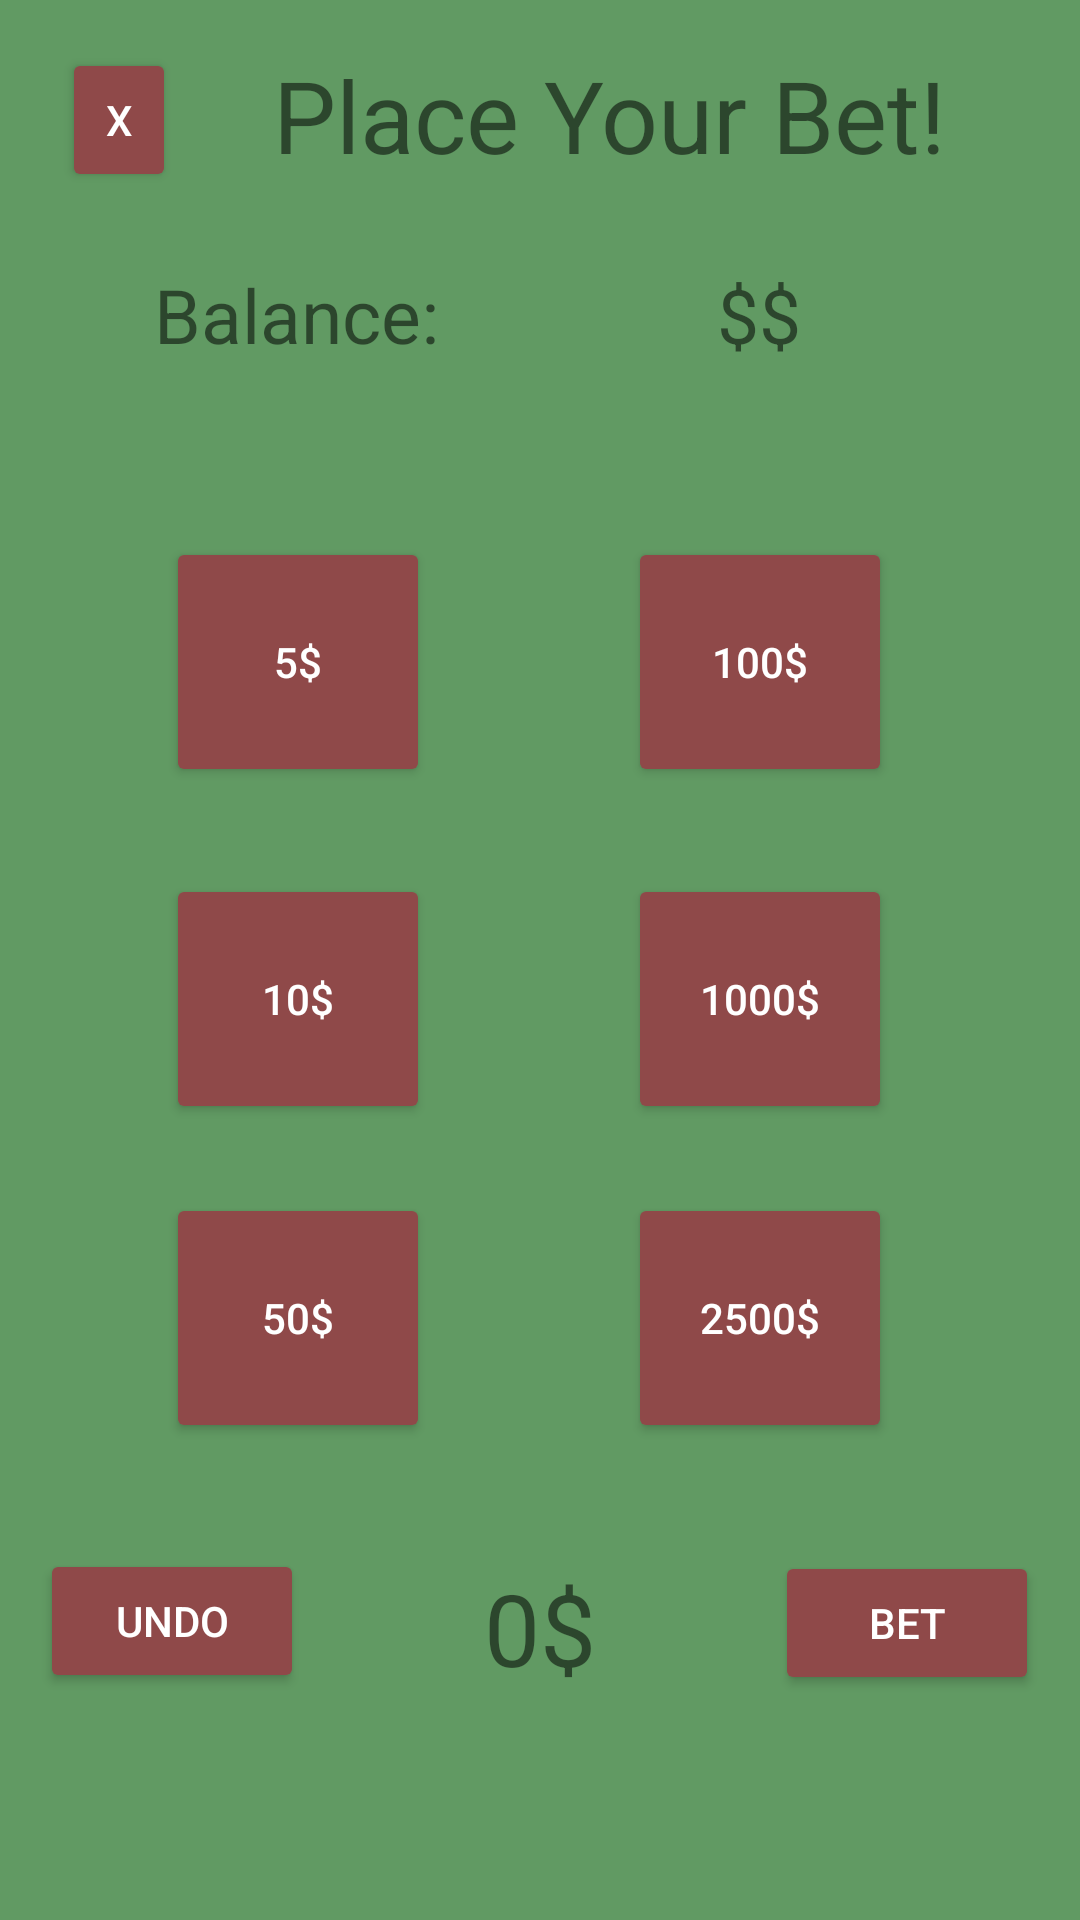

Produce the Android XML layout that renders to this screen, including the resource entries it uses.
<!-- AndroidManifest.xml: application theme Theme.Blackjack -->
<!-- res/layout/bet_popup.xml -->
<?xml version="1.0" encoding="utf-8"?>
<androidx.constraintlayout.widget.ConstraintLayout xmlns:android="http://schemas.android.com/apk/res/android"
    xmlns:app="http://schemas.android.com/apk/res-auto"
    xmlns:tools="http://schemas.android.com/tools"
    android:layout_width="match_parent"
    android:layout_height="match_parent"
    android:background="#619A63"
    android:hapticFeedbackEnabled="false"
    android:orientation="vertical">


    <Button
        android:id="@+id/bet_button0"
        android:layout_width="wrap_content"
        android:layout_height="wrap_content"
        android:layout_marginBottom="50dp"
        android:height="250px"
        android:backgroundTint="#8F4949"
        android:text="5$"
        android:textColor="#FFFFFF"
        app:cornerRadius="100px"
        app:layout_constraintBottom_toBottomOf="parent"
        app:layout_constraintEnd_toEndOf="parent"
        app:layout_constraintHorizontal_bias="0.204"
        app:layout_constraintStart_toStartOf="parent"
        app:layout_constraintTop_toTopOf="parent"
        app:layout_constraintVertical_bias="0.353" />

    <Button
        android:id="@+id/bet_button4"
        android:layout_width="wrap_content"
        android:layout_height="wrap_content"
        android:layout_marginBottom="50dp"
        android:height="250px"
        android:backgroundTint="#8F4949"
        android:text="1000$"
        android:textColor="#FFFFFF"
        app:cornerRadius="100px"
        app:layout_constraintBottom_toBottomOf="parent"
        app:layout_constraintEnd_toEndOf="parent"
        app:layout_constraintHorizontal_bias="0.77"
        app:layout_constraintStart_toStartOf="parent"
        app:layout_constraintTop_toBottomOf="@+id/bet_button3"
        app:layout_constraintVertical_bias="0.119" />

    <Button
        android:id="@+id/bet_button2"
        android:layout_width="wrap_content"
        android:layout_height="wrap_content"
        android:layout_marginBottom="50dp"
        android:height="250px"
        android:backgroundTint="#8F4949"
        android:text="50$"
        android:textColor="#FFFFFF"
        app:cornerRadius="100px"
        app:layout_constraintBottom_toBottomOf="parent"
        app:layout_constraintEnd_toEndOf="parent"
        app:layout_constraintHorizontal_bias="0.204"
        app:layout_constraintStart_toStartOf="parent"
        app:layout_constraintTop_toBottomOf="@+id/bet_button1"
        app:layout_constraintVertical_bias="0.174" />

    <Button
        android:id="@+id/bet_button1"
        android:layout_width="wrap_content"
        android:layout_height="wrap_content"
        android:layout_marginBottom="50dp"
        android:height="250px"
        android:backgroundTint="#8F4949"
        android:text="10$"
        android:textColor="#FFFFFF"
        app:cornerRadius="100px"
        app:layout_constraintBottom_toBottomOf="parent"
        app:layout_constraintEnd_toEndOf="parent"
        app:layout_constraintHorizontal_bias="0.204"
        app:layout_constraintStart_toStartOf="parent"
        app:layout_constraintTop_toBottomOf="@+id/bet_button0"
        app:layout_constraintVertical_bias="0.119" />

    <Button
        android:id="@+id/bet_button5"
        android:layout_width="wrap_content"
        android:layout_height="wrap_content"
        android:layout_marginBottom="50dp"
        android:height="250px"
        android:backgroundTint="#8F4949"
        android:text="2500$"
        android:textColor="#FFFFFF"
        app:cornerRadius="100px"
        app:layout_constraintBottom_toBottomOf="parent"
        app:layout_constraintEnd_toEndOf="parent"
        app:layout_constraintHorizontal_bias="0.77"
        app:layout_constraintStart_toStartOf="parent"
        app:layout_constraintTop_toBottomOf="@+id/bet_button4"
        app:layout_constraintVertical_bias="0.174" />

    <Button
        android:id="@+id/bet_button3"
        android:layout_width="wrap_content"
        android:layout_height="wrap_content"
        android:layout_marginBottom="50dp"
        android:height="250px"
        android:backgroundTint="#8F4949"
        android:text="100$"
        android:textColor="#FFFFFF"
        app:cornerRadius="100px"
        app:layout_constraintBottom_toBottomOf="parent"
        app:layout_constraintEnd_toEndOf="parent"
        app:layout_constraintHorizontal_bias="0.77"
        app:layout_constraintStart_toStartOf="parent"
        app:layout_constraintTop_toTopOf="parent"
        app:layout_constraintVertical_bias="0.353" />

    <Button
        android:id="@+id/undoButton"
        android:layout_width="wrap_content"
        android:layout_height="wrap_content"
        android:layout_marginBottom="75dp"
        android:backgroundTint="#8F4949"
        android:text="Undo"
        android:textColor="#FFFFFF"
        app:layout_constraintBottom_toBottomOf="parent"
        app:layout_constraintEnd_toEndOf="parent"
        app:layout_constraintHorizontal_bias="0.049"
        app:layout_constraintStart_toStartOf="parent"
        app:layout_constraintTop_toBottomOf="@+id/bet_button2"
        app:layout_constraintVertical_bias="0.98" />

    <TextView
        android:id="@+id/betTextView"
        android:layout_width="wrap_content"
        android:layout_height="wrap_content"
        android:layout_marginTop="50dp"
        android:layout_marginBottom="75dp"
        android:text="0$"
        android:textSize="100px"
        app:layout_constraintBottom_toBottomOf="parent"
        app:layout_constraintEnd_toEndOf="parent"
        app:layout_constraintStart_toStartOf="parent"
        app:layout_constraintTop_toBottomOf="@+id/bet_button2"
        app:layout_constraintVertical_bias="1.0" />

    <Button
        android:id="@+id/betButton"
        android:layout_width="wrap_content"
        android:layout_height="wrap_content"
        android:layout_marginBottom="75dp"
        android:backgroundTint="#8F4949"
        android:text="BET"
        android:textColor="#FFFFFF"
        app:layout_constraintBottom_toBottomOf="parent"
        app:layout_constraintEnd_toEndOf="parent"
        app:layout_constraintHorizontal_bias="0.95"
        app:layout_constraintStart_toStartOf="parent"
        app:layout_constraintTop_toBottomOf="@+id/bet_button2"
        app:layout_constraintVertical_bias="1.0" />

    <TextView
        android:id="@+id/textView2"
        android:layout_width="wrap_content"
        android:layout_height="wrap_content"
        android:layout_marginTop="16dp"
        android:text="Place Your Bet!"
        android:textSize="100px"
        app:layout_constraintEnd_toEndOf="parent"
        app:layout_constraintHorizontal_bias="0.67"
        app:layout_constraintStart_toStartOf="parent"
        app:layout_constraintTop_toTopOf="parent" />

    <TextView
        android:id="@+id/textView"
        android:layout_width="wrap_content"
        android:layout_height="wrap_content"
        android:text="Balance:"
        android:textSize="75px"
        app:layout_constraintBottom_toTopOf="@+id/bet_button0"
        app:layout_constraintEnd_toEndOf="parent"
        app:layout_constraintHorizontal_bias="0.194"
        app:layout_constraintStart_toStartOf="parent"
        app:layout_constraintTop_toBottomOf="@+id/textView2"
        app:layout_constraintVertical_bias="0.323" />

    <TextView
        android:id="@+id/betMoneyTextView"
        android:layout_width="wrap_content"
        android:layout_height="wrap_content"
        android:text="$$"
        android:textSize="75px"
        app:layout_constraintBottom_toTopOf="@+id/bet_button3"
        app:layout_constraintEnd_toEndOf="parent"
        app:layout_constraintHorizontal_bias="0.72"
        app:layout_constraintStart_toStartOf="parent"
        app:layout_constraintTop_toBottomOf="@+id/textView2"
        app:layout_constraintVertical_bias="0.323" />

    <Button
        android:id="@+id/returnButton"
        android:layout_width="38dp"
        android:layout_height="48dp"
        android:layout_marginStart="20dp"
        android:layout_marginTop="16dp"
        android:backgroundTint="#8F4949"
        android:text="X"
        android:textColor="#FFFFFF"
        app:cornerRadius="100px"
        app:layout_constraintEnd_toStartOf="@+id/textView2"
        app:layout_constraintHorizontal_bias="0.021"
        app:layout_constraintStart_toStartOf="parent"
        app:layout_constraintTop_toTopOf="parent" />
</androidx.constraintlayout.widget.ConstraintLayout>
<!-- resources referenced by this layout -->
<resources>
  <style name="Theme.Blackjack" parent="Theme.MaterialComponents.DayNight.NoActionBar">
          
          <item name="colorPrimary">#000000</item>
          <item name="colorPrimaryVariant">#000000</item>
          <item name="colorOnPrimary">#000000</item>
          
          <item name="colorSecondary">#000000</item>
          <item name="colorSecondaryVariant">#000000</item>
          <item name="colorOnSecondary">@color/black</item>
          
          <item name="android:statusBarColor" tools:targetApi="l">?attr/colorPrimaryVariant</item>
          
      </style>
  <!-- not gathered from this repository: default colours our renderer supplied (Android Studio template values) -->
  <color name="black">#FF000000</color>
</resources>
